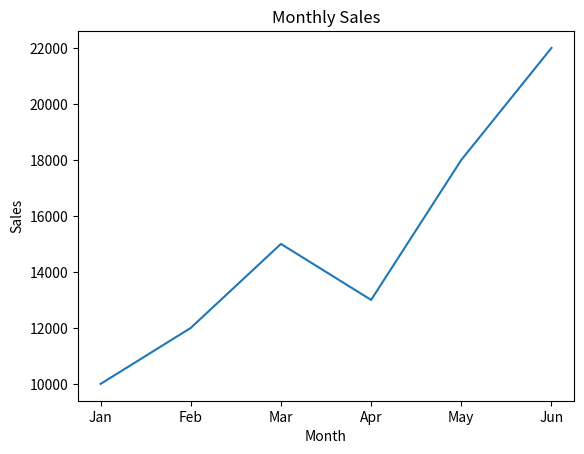
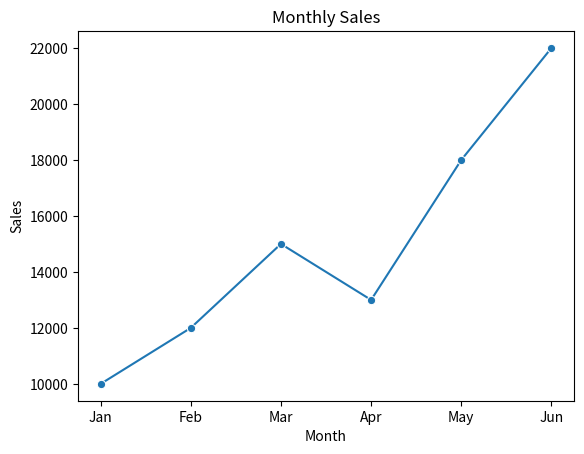
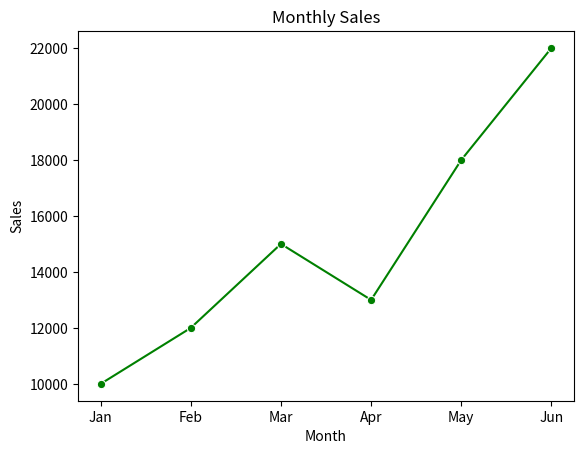
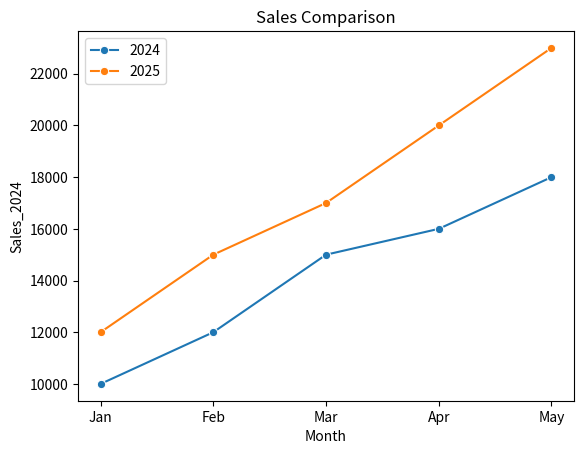

Write the Python code that produced these figures, in order.
# Seaborn - Line Plot

import seaborn as sns
import matplotlib.pyplot as plt


# ------------------------------------------
# Create Data
# ------------------------------------------

data = {
    "Month": [
        "Jan",
        "Feb",
        "Mar",
        "Apr",
        "May",
        "Jun"
    ],
    "Sales": [
        10000,
        12000,
        15000,
        13000,
        18000,
        22000
    ]
}


# ------------------------------------------
# Convert to DataFrame
# ------------------------------------------

import pandas as pd

df = pd.DataFrame(data)


# ------------------------------------------
# 1. Basic Line Plot
# ------------------------------------------

sns.lineplot(
    data=df,
    x="Month",
    y="Sales"
)

plt.title("Monthly Sales")

plt.show()


# ------------------------------------------
# 2. Add Marker
# ------------------------------------------

sns.lineplot(
    data=df,
    x="Month",
    y="Sales",
    marker="o"
)

plt.title("Monthly Sales")

plt.show()


# ------------------------------------------
# 3. Change Color
# ------------------------------------------

sns.lineplot(
    data=df,
    x="Month",
    y="Sales",
    marker="o",
    color="green"
)

plt.title("Monthly Sales")

plt.show()


# ------------------------------------------
# 4. Multiple Lines
# ------------------------------------------

data = {
    "Month": [
        "Jan",
        "Feb",
        "Mar",
        "Apr",
        "May"
    ],
    "Sales_2024": [
        10000,
        12000,
        15000,
        16000,
        18000
    ],
    "Sales_2025": [
        12000,
        15000,
        17000,
        20000,
        23000
    ]
}

df = pd.DataFrame(data)

sns.lineplot(
    data=df,
    x="Month",
    y="Sales_2024",
    marker="o",
    label="2024"
)

sns.lineplot(
    data=df,
    x="Month",
    y="Sales_2025",
    marker="o",
    label="2025"
)

plt.title("Sales Comparison")

plt.legend()

plt.show()
